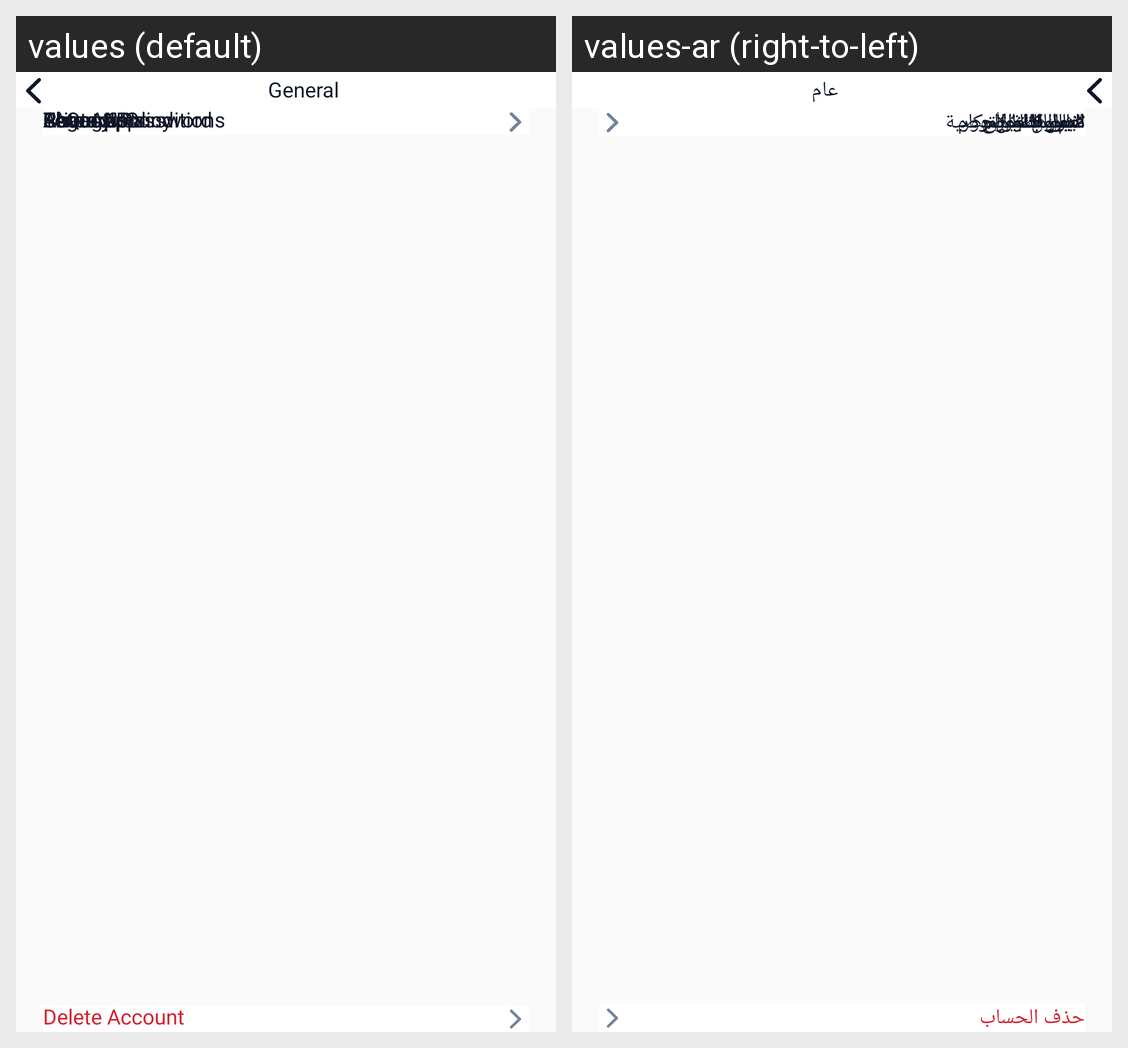

Here is an Android app screen in its default locale and in the app's own translations. Write out the translated-string differences for the strings that appear on this screen.
Android screen res/layout/fragment_general.xml rendered under 2 locales, left to right: values (default), values-ar (right-to-left). Device: Nexus 5 (rendered at 1080×1920; each locale shown at half size, 540×960, under a caption strip naming it); theme AppTheme.
Strings drawn on this screen, with the default value and each locale's value (text and hints the layout hard-codes, and strings that could not be matched under every locale, appear in the picture but are not listed):

textview_general
  values: General
  values-ar: عام

textview_change_password
  values: Change Password
  values-ar: تغيير كلمة المرور

textview_rate_app
  values: Rate App
  values-ar: قيم التطبيق

textview_share_app
  values: Share App
  values-ar: شارك التطبيق

textview_faq
  values: FAQ
  values-ar: التعليمات

textview_terms_amp_conditions
  values: Terms & Conditions
  values-ar: الشروط والأحكام

textview_privacy_policy
  values: Privacy Policy
  values-ar: سياسة الخصوصية

textview_about_us
  values: About Us
  values-ar: معلومات عنا

textview_contact_us
  values: Contact Us
  values-ar: اتصل بنا

textview_logout
  values: Logout
  values-ar: تسجيل خروج

textview_delete_account
  values: Delete Account
  values-ar: حذف الحساب
